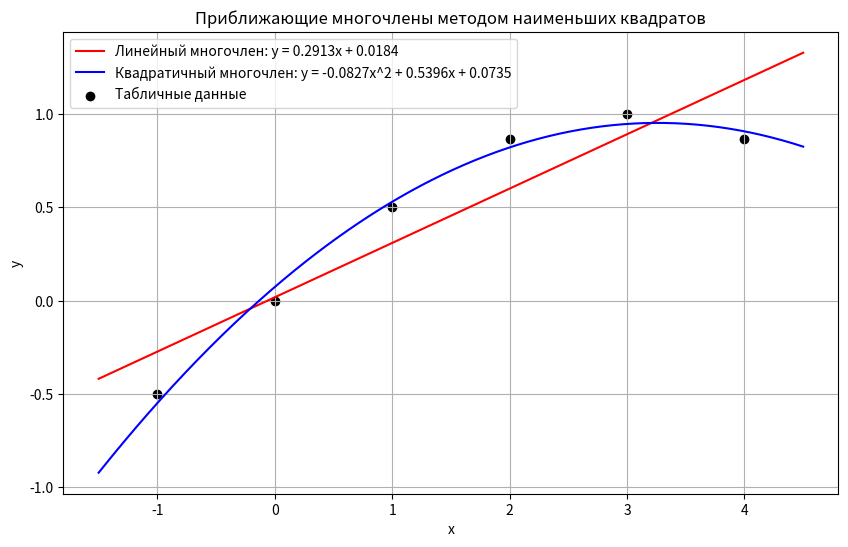

Recreate this plot in Python.
import numpy as np
import matplotlib.pyplot as plt

# Заданные данные
data = np.array([
    [-1.0, -0.5],
    [0.0, 0.0],
    [1.0, 0.5],
    [2.0, 0.86603],
    [3.0, 1.0],
    [4.0, 0.86603]
])

x = data[:, 0]
y = data[:, 1]

# Метод наименьших квадратов для многочлена 1 степени (линейный)
A1 = np.vstack([x, np.ones_like(x)]).T
coeffs1 = np.linalg.lstsq(A1, y, rcond=None)[0]

# Метод наименьших квадратов для многочлена 2 степени
A2 = np.vstack([x**2, x, np.ones_like(x)]).T
coeffs2 = np.linalg.lstsq(A2, y, rcond=None)[0]

# Генерация значений для построения графиков
x_range = np.linspace(-1.5, 4.5, 400)
y_pred1 = coeffs1[0] * x_range + coeffs1[1]
y_pred2 = coeffs2[0] * x_range**2 + coeffs2[1] * x_range + coeffs2[2]

# Вывод результатов
plt.figure(figsize=(10, 6))
plt.plot(x_range, y_pred1, label=f'Линейный многочлен: y = {coeffs1[0]:.4f}x + {coeffs1[1]:.4f}', color='r')
plt.plot(x_range, y_pred2, label=f'Квадратичный многочлен: y = {coeffs2[0]:.4f}x^2 + {coeffs2[1]:.4f}x + {coeffs2[2]:.4f}', color='b')
plt.scatter(x, y, color='k', label='Табличные данные')
plt.xlabel('x')
plt.ylabel('y')
plt.title('Приближающие многочлены методом наименьших квадратов')
plt.legend()
plt.grid(True)
plt.show()
